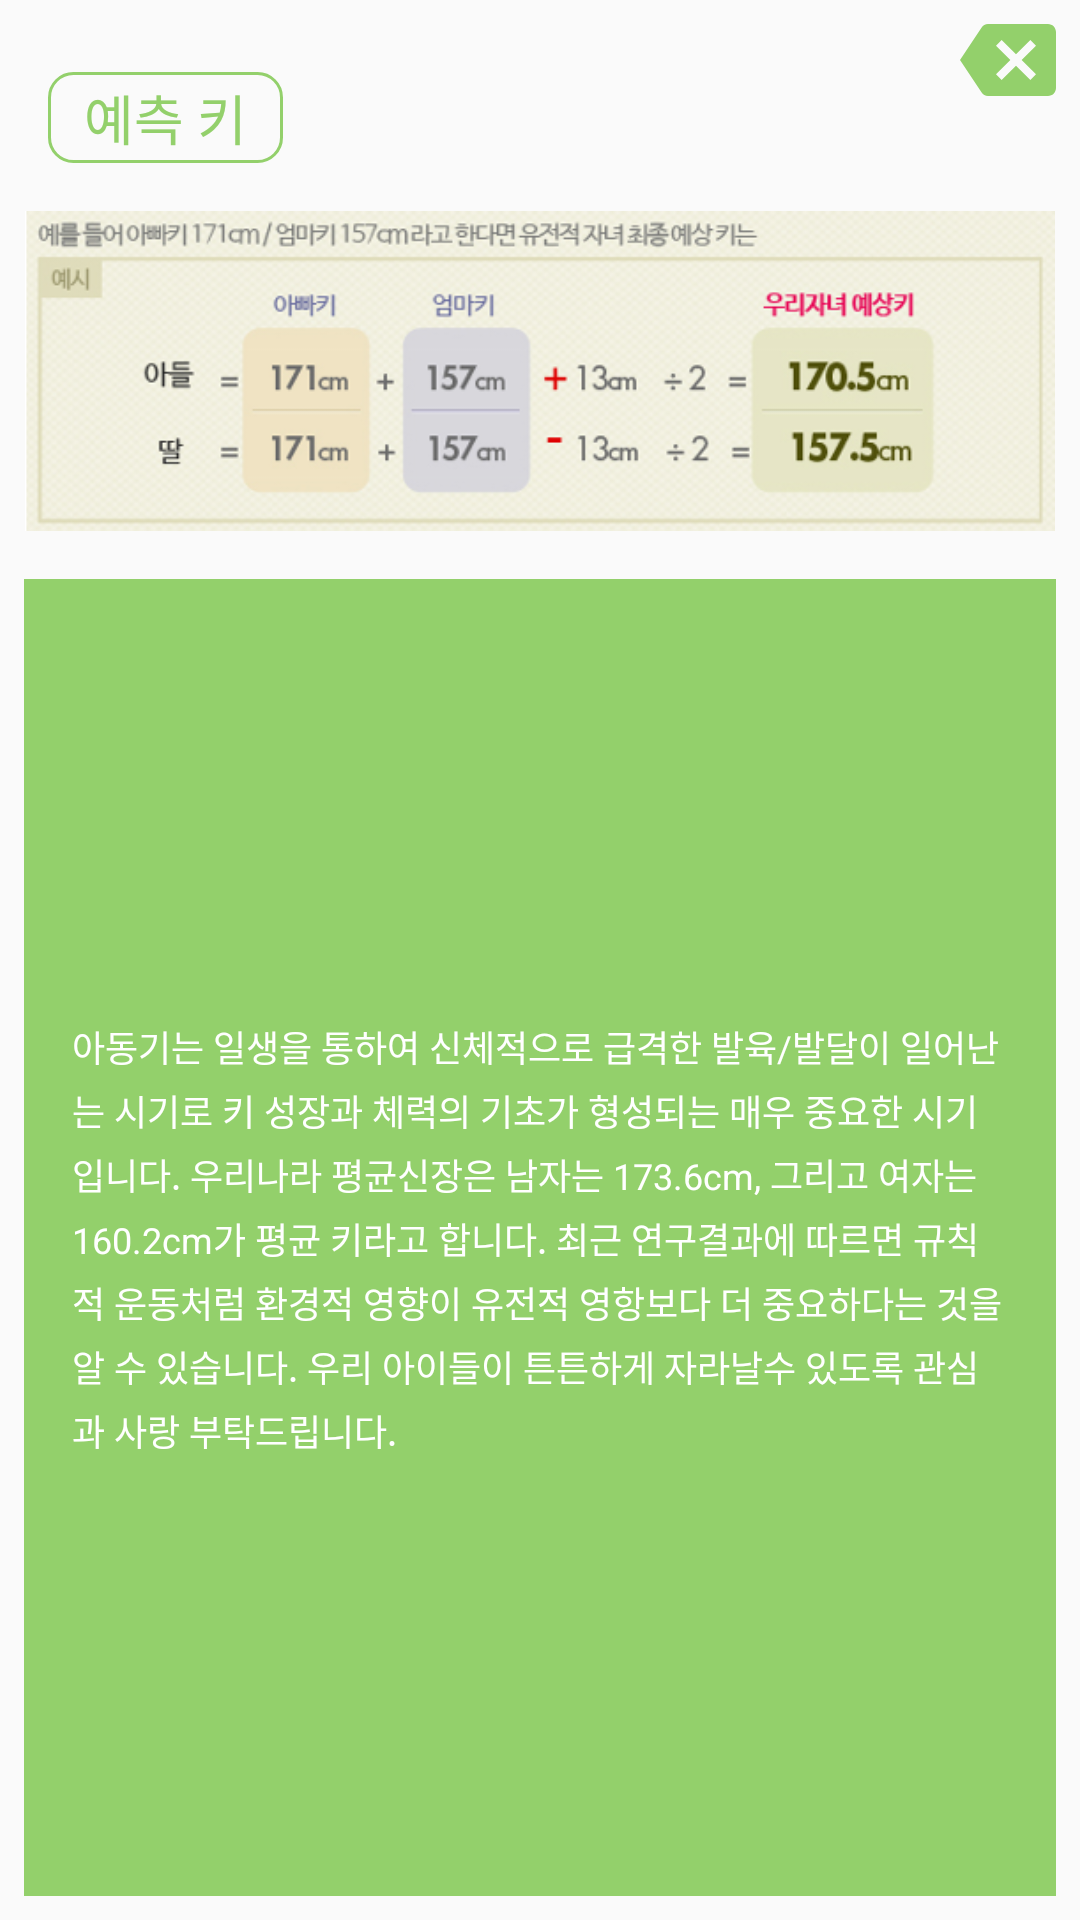

The Android layout XML behind this screen, and the referenced resources:
<!-- AndroidManifest.xml: application theme AppTheme -->
<!-- res/layout/fragment_height_info_dialog.xml -->
<?xml version="1.0" encoding="utf-8"?>
<android.support.constraint.ConstraintLayout xmlns:android="http://schemas.android.com/apk/res/android"
    xmlns:app="http://schemas.android.com/apk/res-auto"
    xmlns:tools="http://schemas.android.com/tools"
    android:layout_width="match_parent"
    android:layout_height="wrap_content">

    <TextView
        android:id="@+id/textView8"
        android:layout_width="wrap_content"
        android:layout_height="wrap_content"
        android:layout_marginStart="16dp"
        android:layout_marginTop="24dp"
        android:background="@drawable/child_info_round_rect_button"
        android:paddingBottom="2dp"
        android:paddingEnd="12dp"
        android:paddingStart="12dp"
        android:paddingTop="2dp"
        android:text="예측 키"
        android:textColor="@color/colorPrimaryDark"
        android:textSize="18sp"
        app:layout_constraintStart_toStartOf="parent"
        app:layout_constraintTop_toTopOf="parent" />

    <ImageView
        android:id="@+id/imageView"
        android:layout_width="0dp"
        android:layout_height="0dp"
        android:layout_marginEnd="8dp"
        android:layout_marginStart="8dp"
        android:layout_marginTop="16dp"
        app:layout_constraintDimensionRatio="583:181"
        app:layout_constraintEnd_toEndOf="parent"
        app:layout_constraintStart_toStartOf="parent"
        app:layout_constraintTop_toBottomOf="@+id/textView8"
        app:srcCompat="@drawable/predicted_height" />

    <TextView
        android:id="@+id/textView10"
        android:layout_width="0dp"
        android:layout_height="0dp"
        android:layout_marginBottom="8dp"
        android:layout_marginEnd="8dp"
        android:layout_marginStart="8dp"
        android:layout_marginTop="16dp"
        android:background="@color/colorPrimaryDark"
        android:lineSpacingExtra="4dp"
        android:padding="8dp"
        android:textColor="@color/colorWhite"
        android:textSize="15sp"
        app:layout_constraintBottom_toBottomOf="parent"
        app:layout_constraintEnd_toEndOf="parent"
        app:layout_constraintStart_toStartOf="parent"
        app:layout_constraintTop_toBottomOf="@+id/imageView" />

    <TextView
        android:id="@+id/textView9"
        android:layout_width="0dp"
        android:layout_height="wrap_content"
        android:layout_marginBottom="16dp"
        android:layout_marginEnd="24dp"
        android:layout_marginStart="24dp"
        android:layout_marginTop="24dp"
        android:background="@color/colorPrimaryDark"
        android:lineSpacingExtra="4dp"
        android:text="아동기는 일생을 통하여 신체적으로 급격한 발육/발달이 일어난는 시기로 키 성장과 체력의 기초가 형성되는 매우 중요한 시기입니다. 우리나라 평균신장은 남자는 173.6cm, 그리고 여자는 160.2cm가 평균 키라고 합니다. 최근 연구결과에 따르면 규칙적 운동처럼 환경적 영향이 유전적 영항보다 더 중요하다는 것을 알 수 있습니다. 우리 아이들이 튼튼하게 자라날수 있도록 관심과 사랑 부탁드립니다."
        android:textColor="@color/colorWhite"
        android:textSize="12sp"
        app:layout_constraintBottom_toBottomOf="parent"
        app:layout_constraintEnd_toEndOf="parent"
        app:layout_constraintStart_toStartOf="parent"
        app:layout_constraintTop_toBottomOf="@+id/imageView" />

    <Button
        android:id="@+id/back_button"
        android:layout_width="32dp"
        android:layout_height="32dp"
        android:layout_marginEnd="8dp"
        android:layout_marginTop="4dp"
        android:background="@drawable/ic_backspace"
        app:layout_constraintEnd_toEndOf="parent"
        app:layout_constraintTop_toTopOf="parent" />
</android.support.constraint.ConstraintLayout>
<!-- resources referenced by this layout -->
<resources>
  <color name="colorPrimaryDark">#93D06B</color>
  <color name="colorWhite">#FFFFFF</color>
  <!-- drawable child_info_round_rect_button (drawable) -->
  <?xml version="1.0" encoding="utf-8"?>
  <selector xmlns:android="http://schemas.android.com/apk/res/android" >
      <item android:state_pressed="true" >
          <shape android:shape="rectangle"  >
              <corners android:radius="8dip" />
              <stroke android:width="1dip" android:color="@color/colorPrimaryDark" />
          </shape>
      </item>
      <item android:state_focused="true">
          <shape android:shape="rectangle"  >
              <corners android:radius="8dip" />
              <stroke android:width="1dip" android:color="@color/colorPrimaryDark" />
          </shape>
      </item>
      <item >
          <shape android:shape="rectangle"  >
              <corners android:radius="8dip" />
              <stroke android:width="1dip" android:color="@color/colorPrimaryDark" />
          </shape>
      </item>
  </selector>
  <!-- drawable ic_backspace (drawable) -->
  <vector xmlns:android="http://schemas.android.com/apk/res/android"
      android:width="32dp"
      android:height="32dp"
      android:viewportHeight="24.0"
      android:viewportWidth="24.0">
      <path
          android:fillColor="@color/colorPrimaryDark"
          android:pathData="M22,3L7,3c-0.69,0 -1.23,0.35 -1.59,0.88L0,12l5.41,8.11c0.36,0.53 0.9,0.89 1.59,0.89h15c1.1,0 2,-0.9 2,-2L24,5c0,-1.1 -0.9,-2 -2,-2zM19,15.59L17.59,17 14,13.41 10.41,17 9,15.59 12.59,12 9,8.41 10.41,7 14,10.59 17.59,7 19,8.41 15.41,12 19,15.59z" />
  </vector>
  <!-- drawable predicted_height: png bitmap (drawable, 129579 bytes) -->
  <style name="AppTheme" parent="Theme.AppCompat.Light.NoActionBar">
          
          <item name="colorPrimary">@color/colorPrimary</item>
          <item name="colorPrimaryDark">@color/colorPrimaryDark</item>
          <item name="colorAccent">@color/colorAccent</item>
  
      </style>
  <color name="colorPrimary">#FFDDDD</color>
  <color name="colorAccent">#558931</color>
</resources>
